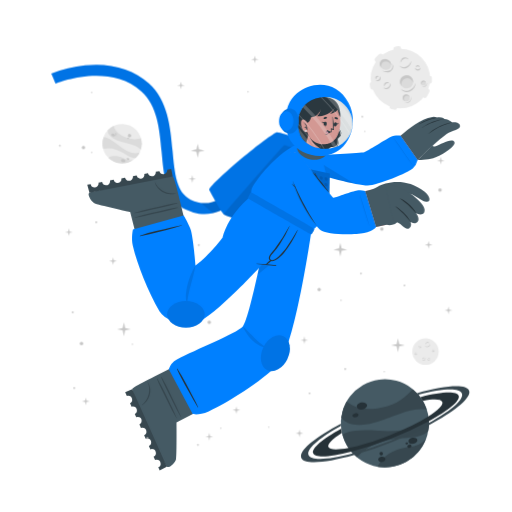
t = 0.00 s
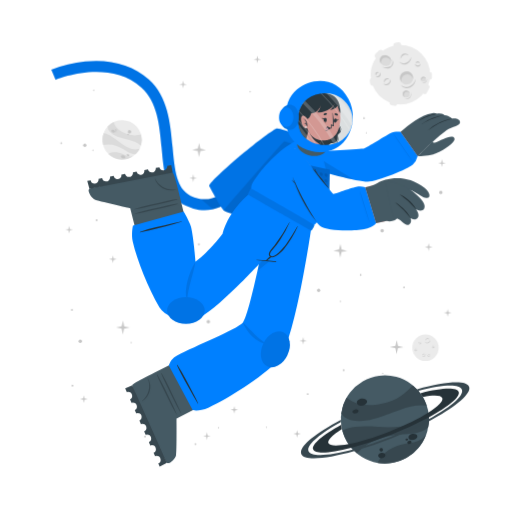
t = 0.56 s
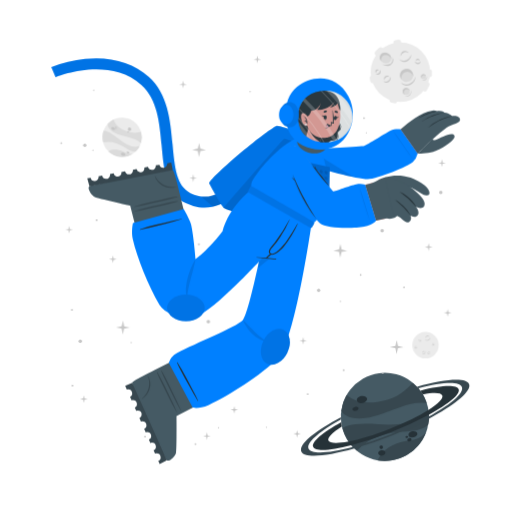
t = 0.94 s
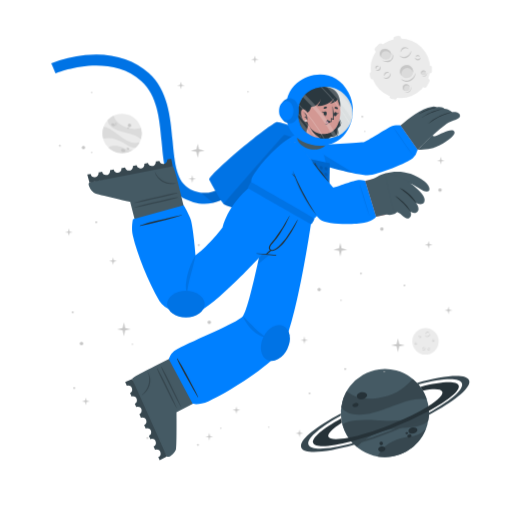
t = 1.50 s
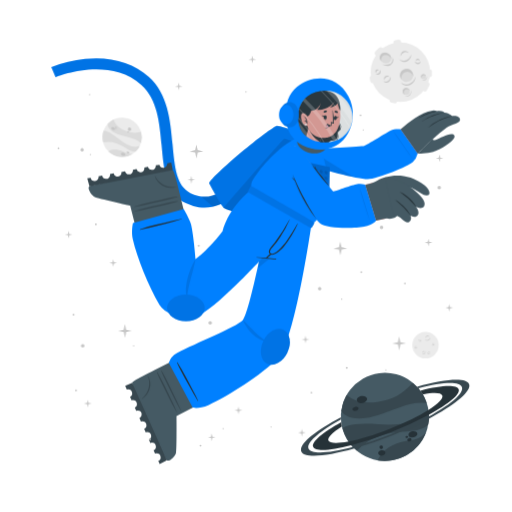
t = 2.06 s
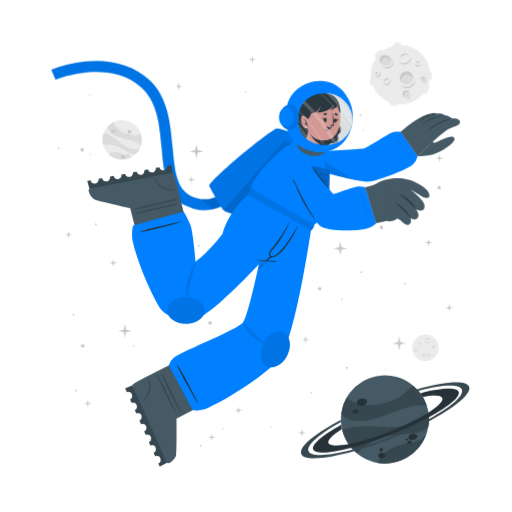
t = 2.44 s

The animated SVG that drew these frames (rendered in a browser with its animation timeline set to each time). Animation: 2 CSS @keyframes rules; one cycle of 3.00 s, repeats indefinitely.

<svg class="animated" id="freepik_stories-astronaut" xmlns="http://www.w3.org/2000/svg" viewBox="0 0 500 500" version="1.1" xmlns:xlink="http://www.w3.org/1999/xlink" xmlns:svgjs="http://svgjs.com/svgjs"><style>svg#freepik_stories-astronaut:not(.animated) .animable {opacity: 0;}svg#freepik_stories-astronaut.animated #freepik--background-complete--inject-15 {animation: 3s Infinite  linear floating;animation-delay: 0s;}svg#freepik_stories-astronaut.animated #freepik--Moon--inject-15 {animation: 3s Infinite  linear floating;animation-delay: 0s;}svg#freepik_stories-astronaut.animated #freepik--Planet--inject-15 {animation: 3s Infinite  linear floating;animation-delay: 0s;}svg#freepik_stories-astronaut.animated #freepik--Character--inject-15 {animation: 3s Infinite  linear floating;animation-delay: 0s;}svg#freepik_stories-astronaut.animated #freepik--Stars--inject-15 {animation: 3s Infinite  linear wind;animation-delay: 0s;}            @keyframes floating {                0% {                    opacity: 1;                    transform: translateY(0px);                }                50% {                    transform: translateY(-10px);                }                100% {                    opacity: 1;                    transform: translateY(0px);                }            }                    @keyframes wind {                0% {                    transform: rotate( 0deg );                }                25% {                    transform: rotate( 1deg );                }                75% {                    transform: rotate( -1deg );                }            }        </style><g id="freepik--background-complete--inject-15" class="animable" style="transform-origin: 261.359px 235.839px;"><g id="elxnxwd6dt8s"><circle cx="119.24" cy="140.32" r="19.23" style="fill: rgb(235, 235, 235); transform-origin: 119.24px 140.32px; transform: rotate(-21.46deg);" class="animable"></circle></g><path d="M137.64,145.92a22.4,22.4,0,0,0-6-3.75c-3.81-1.68-14.18-3.51-19-5.94-6.75-3.4-7.59-7.07-7.55-9a19.38,19.38,0,0,1,5.93-4.35c.48,2,2.29,8,13.5,12,5.79,2,11.33.68,13.21.22A19.13,19.13,0,0,1,137.64,145.92Z" style="fill: rgb(219, 219, 219); transform-origin: 121.778px 134.4px;" id="ellw4hxf5b34h" class="animable"></path><path d="M129.79,156.41A19.27,19.27,0,0,1,105.68,154a15.8,15.8,0,0,1,3.45-1.36c5.17-1.26,10.86,1.21,12.94,2.38A11.36,11.36,0,0,0,129.79,156.41Z" style="fill: rgb(219, 219, 219); transform-origin: 117.735px 155.928px;" id="el9c6onkojqmw" class="animable"></path><path d="M136.5,148.8l-.24.47-.22.42c-.18.32-.36.62-.55.92s-.35.54-.53.8l-.21.29-.24.32-.24.32-.31.36-.3.36-.27.3c-.2.22-.41.43-.62.64h0c-1.2.37-2.8.21-5.15-.72-3.49-1.37-7.26-4.67-14-7.09a24,24,0,0,0-12.93-.83h0a19.17,19.17,0,0,1,.5-11.63c1.23,0,5.18.52,13.61,7.48a49.9,49.9,0,0,0,8.49,5.81c7.2,3.77,11.36,2.65,13.1,1.78h.13Z" style="fill: rgb(219, 219, 219); transform-origin: 118.269px 143.957px;" id="els0eg16owj8p" class="animable"></path><path d="M118.22,156c.34-.78,1.54-1,2.68-.52s1.79,1.54,1.44,2.32-1.54,1-2.68.52S117.88,156.83,118.22,156Z" style="fill: rgb(199, 199, 199); transform-origin: 120.282px 156.9px;" id="elwmifpb9k7q" class="animable"></path><path d="M123.66,154.67c.2-.44.91-.55,1.59-.26s1.08.9.89,1.34-.9.56-1.59.26S123.47,155.11,123.66,154.67Z" style="fill: rgb(199, 199, 199); transform-origin: 124.9px 155.212px;" id="el7nsrk9pwmr9" class="animable"></path><path d="M108.75,131.05c.29-.67,1.33-.86,2.33-.42s1.57,1.33,1.28,2-1.34.86-2.34.42S108.45,131.72,108.75,131.05Z" style="fill: rgb(199, 199, 199); transform-origin: 110.553px 131.84px;" id="elt9yi0fjvlgq" class="animable"></path><path d="M112.29,130.39a.84.84,0,0,1,1.13-.28.85.85,0,0,1,.57,1,1,1,0,0,1-1.7-.74Z" style="fill: rgb(199, 199, 199); transform-origin: 113.151px 130.697px;" id="elntyudlqzq9o" class="animable"></path><path d="M112.86,132.17a.53.53,0,0,1,.71-.15c.3.13.47.41.37.62s-.41.28-.71.15S112.77,132.39,112.86,132.17Z" style="fill: rgb(199, 199, 199); transform-origin: 113.402px 132.399px;" id="elxmfw95h28ze" class="animable"></path><path d="M124.86,132.22a1.64,1.64,0,1,1,1,1.71A1.42,1.42,0,0,1,124.86,132.22Z" style="fill: rgb(199, 199, 199); transform-origin: 126.473px 132.415px;" id="elnhsgoxa5dwe" class="animable"></path><path d="M124.4,134.84a.76.76,0,1,1,.42.92A.73.73,0,0,1,124.4,134.84Z" style="fill: rgb(199, 199, 199); transform-origin: 125.123px 135.064px;" id="elr3oehdpdwvh" class="animable"></path><circle cx="415.48" cy="343.36" r="12.93" style="fill: rgb(235, 235, 235); transform-origin: 415.48px 343.36px;" id="elxcc42o93ndd" class="animable"></circle><path d="M420.19,335.69a2.92,2.92,0,0,1-.48,1.75,3.45,3.45,0,0,1-1.41,1.24,2.56,2.56,0,0,1-1.9.17,2.7,2.7,0,0,1-1.44-1.12,3.71,3.71,0,0,0,1.55.69,2.33,2.33,0,0,0,.79,0,2.68,2.68,0,0,0,.76-.24l.36-.2c.11-.08.23-.15.33-.23a3.24,3.24,0,0,0,.6-.57A4.54,4.54,0,0,0,420.19,335.69Z" style="fill: rgb(199, 199, 199); transform-origin: 417.577px 337.324px;" id="elidtlc9q5zh" class="animable"></path><path d="M415.54,336.43a1.84,1.84,0,0,1,.27-1.24,2.23,2.23,0,0,1,1-.88,1.76,1.76,0,0,1,1.35-.1,1.7,1.7,0,0,1,1,.83,2.8,2.8,0,0,0-1.08-.4,1.69,1.69,0,0,0-1,.18A3.06,3.06,0,0,0,415.54,336.43Z" style="fill: rgb(199, 199, 199); transform-origin: 417.341px 335.275px;" id="el85nxxbenki" class="animable"></path><path d="M415.48,349.44a1.79,1.79,0,0,1,0,1.23,2.13,2.13,0,0,1-.75,1.05,1.71,1.71,0,0,1-2.35-.25,3.35,3.35,0,0,0,1.1.15,1.62,1.62,0,0,0,.91-.35,2.67,2.67,0,0,0,.69-.77A3.41,3.41,0,0,0,415.48,349.44Z" style="fill: rgb(199, 199, 199); transform-origin: 413.984px 350.758px;" id="elna48q1m3yi" class="animable"></path><path d="M412.8,350.91a1.14,1.14,0,0,1-.09-.87,1.49,1.49,0,0,1,.52-.76,1.2,1.2,0,0,1,.93-.23,1.1,1.1,0,0,1,.73.48,2.46,2.46,0,0,0-.75,0,1.18,1.18,0,0,0-.56.24A2.18,2.18,0,0,0,412.8,350.91Z" style="fill: rgb(199, 199, 199); transform-origin: 413.776px 349.972px;" id="elc1wmesmhy3u" class="animable"></path><path d="M410.82,337.8a1.15,1.15,0,0,1,.37.83,1.3,1.3,0,0,1-.37.92,1.15,1.15,0,0,1-.95.32,1.35,1.35,0,0,1-.81-.39,3.94,3.94,0,0,0,.8-.05,1.06,1.06,0,0,0,.56-.28,1.37,1.37,0,0,0,.33-.56A2.45,2.45,0,0,0,410.82,337.8Z" style="fill: rgb(199, 199, 199); transform-origin: 410.125px 338.84px;" id="elxjcx1yflcip" class="animable"></path><path d="M409.22,339.06a.74.74,0,0,1-.33-.57.91.91,0,0,1,.26-.68.82.82,0,0,1,.71-.23.81.81,0,0,1,.55.34,4.08,4.08,0,0,0-.54.1.76.76,0,0,0-.32.19,1.13,1.13,0,0,0-.22.32A2.13,2.13,0,0,0,409.22,339.06Z" style="fill: rgb(199, 199, 199); transform-origin: 409.65px 338.315px;" id="elfsi9rgbwvg5" class="animable"></path><path d="M419.81,351.44a1.14,1.14,0,0,1-.72.56,1.26,1.26,0,0,1-1-.14,1.14,1.14,0,0,1-.54-.83,1.36,1.36,0,0,1,.18-.89,3.66,3.66,0,0,0,.25.77,1,1,0,0,0,.4.47,1.32,1.32,0,0,0,.63.18A2.6,2.6,0,0,0,419.81,351.44Z" style="fill: rgb(199, 199, 199); transform-origin: 418.673px 351.093px;" id="elmrd9qsmz5o" class="animable"></path><path d="M418.2,350.19a.75.75,0,0,1,.47-.45.87.87,0,0,1,.72.08.82.82,0,0,1,.4.63.9.9,0,0,1-.19.62,4.78,4.78,0,0,0-.24-.5.63.63,0,0,0-.25-.26.91.91,0,0,0-.37-.13A1.65,1.65,0,0,0,418.2,350.19Z" style="fill: rgb(199, 199, 199); transform-origin: 418.996px 350.383px;" id="elj3jauwq8fag" class="animable"></path><path d="M424.24,342.34a1.16,1.16,0,0,1-.28.86,1.27,1.27,0,0,1-.88.44,1.13,1.13,0,0,1-.92-.39,1.29,1.29,0,0,1-.35-.83,3.82,3.82,0,0,0,.63.5,1.09,1.09,0,0,0,.6.16,1.31,1.31,0,0,0,.62-.21A2.35,2.35,0,0,0,424.24,342.34Z" style="fill: rgb(199, 199, 199); transform-origin: 423.027px 342.991px;" id="elfvbj6l64lxq" class="animable"></path><path d="M422.2,342.21a.75.75,0,0,1,.14-.64.93.93,0,0,1,.65-.34.8.8,0,0,1,.68.3.88.88,0,0,1,.19.62,3.83,3.83,0,0,0-.48-.28.74.74,0,0,0-.36-.08,1.13,1.13,0,0,0-.38.1A2.38,2.38,0,0,0,422.2,342.21Z" style="fill: rgb(199, 199, 199); transform-origin: 423.021px 341.719px;" id="el7w4h9vrpp9u" class="animable"></path><path d="M407.1,345.26a1.13,1.13,0,0,1-.27.87,1.27,1.27,0,0,1-.88.44,1.16,1.16,0,0,1-.93-.39,1.4,1.4,0,0,1-.35-.83,4.33,4.33,0,0,0,.64.5,1.07,1.07,0,0,0,.6.16,1.35,1.35,0,0,0,.62-.21A2,2,0,0,0,407.1,345.26Z" style="fill: rgb(199, 199, 199); transform-origin: 405.889px 345.916px;" id="elm79nogtjfil" class="animable"></path><path d="M405.07,345.14a.75.75,0,0,1,.14-.64.89.89,0,0,1,.64-.34.79.79,0,0,1,.68.3.85.85,0,0,1,.2.62,3.83,3.83,0,0,0-.48-.28.66.66,0,0,0-.36-.08,1.13,1.13,0,0,0-.38.1A2.38,2.38,0,0,0,405.07,345.14Z" style="fill: rgb(199, 199, 199); transform-origin: 405.891px 344.649px;" id="el89dz840tjrv" class="animable"></path></g><g id="freepik--Moon--inject-15" class="animable" style="transform-origin: 391.45px 76.1246px;"><path d="M370.11,60.15l3.44-3.43a2.52,2.52,0,0,0,0-3.56h0a2.5,2.5,0,0,0-3.56,0l-3.44,3.43a2.52,2.52,0,0,0,0,3.56h0A2.52,2.52,0,0,0,370.11,60.15Z" style="fill: rgb(235, 235, 235); transform-origin: 370.05px 56.6508px;" id="elrsj4zdqelhq" class="animable"></path><path d="M417,94.19l2.18-4.34a2.5,2.5,0,0,0-1.12-3.38h0a2.51,2.51,0,0,0-3.38,1.12l-2.18,4.34a2.53,2.53,0,0,0,1.12,3.38h0A2.52,2.52,0,0,0,417,94.19Z" style="fill: rgb(235, 235, 235); transform-origin: 415.845px 90.8883px;" id="elsys1we52ue" class="animable"></path><path d="M387,50.45l2.58-.36a2.52,2.52,0,0,0,2.14-2.85h0a2.52,2.52,0,0,0-2.85-2.14l-2.58.37a2.52,2.52,0,0,0-2.14,2.85h0A2.51,2.51,0,0,0,387,50.45Z" style="fill: rgb(235, 235, 235); transform-origin: 387.935px 47.7758px;" id="elsz9dbg8jvhj" class="animable"></path><path d="M366.46,84.53l-.37-2.59a2.52,2.52,0,0,0-2.85-2.13h0a2.52,2.52,0,0,0-2.14,2.85l.37,2.58a2.53,2.53,0,0,0,2.85,2.14h0A2.52,2.52,0,0,0,366.46,84.53Z" style="fill: rgb(235, 235, 235); transform-origin: 363.78px 83.5943px;" id="elzfk1pm5zul" class="animable"></path><g id="elqc8arlyvp2g"><rect x="415.49" y="75.26" width="7.64" height="5.03" rx="2.16" style="fill: rgb(235, 235, 235); transform-origin: 419.31px 77.775px; transform: rotate(90deg);" class="animable"></rect></g><path d="M382.28,106.41l2.52.68a2.52,2.52,0,0,0,3.08-1.78h0a2.52,2.52,0,0,0-1.78-3.09l-2.52-.67a2.51,2.51,0,0,0-3.08,1.78h0A2.51,2.51,0,0,0,382.28,106.41Z" style="fill: rgb(235, 235, 235); transform-origin: 384.19px 104.319px;" id="elp0tbxnse8es" class="animable"></path><circle cx="391" cy="76.69" r="29.05" style="fill: rgb(235, 235, 235); transform-origin: 391px 76.69px;" id="eld818384wdkj" class="animable"></circle><path d="M401.57,59.46a6.51,6.51,0,0,1-1.08,3.94,7.8,7.8,0,0,1-3.15,2.79,5.76,5.76,0,0,1-4.27.36,6,6,0,0,1-3.25-2.49,8.71,8.71,0,0,0,3.49,1.53,5.07,5.07,0,0,0,1.78,0,5.38,5.38,0,0,0,1.69-.54,9.1,9.1,0,0,0,.81-.44c.26-.17.52-.33.76-.52a8.54,8.54,0,0,0,1.35-1.27A9.92,9.92,0,0,0,401.57,59.46Z" style="fill: rgb(199, 199, 199); transform-origin: 395.699px 63.1311px;" id="elrglie2mw4h" class="animable"></path><path d="M391.13,61.13a4.13,4.13,0,0,1,.6-2.78,5.18,5.18,0,0,1,2.19-2,3.9,3.9,0,0,1,3-.22A3.84,3.84,0,0,1,399.12,58a6.52,6.52,0,0,0-2.41-.89,3.94,3.94,0,0,0-2.24.4A6.81,6.81,0,0,0,391.13,61.13Z" style="fill: rgb(199, 199, 199); transform-origin: 395.105px 58.5293px;" id="elh7kc0kvhl0t" class="animable"></path><path d="M381.29,81.08a3.94,3.94,0,0,1,.07,2.77,4.82,4.82,0,0,1-1.68,2.35,3.78,3.78,0,0,1-2.86.77,3.84,3.84,0,0,1-2.43-1.34,7,7,0,0,0,2.48.35,3.69,3.69,0,0,0,2-.79,6,6,0,0,0,1.55-1.73A7.44,7.44,0,0,0,381.29,81.08Z" style="fill: rgb(199, 199, 199); transform-origin: 377.984px 84.0434px;" id="el0fwgsf6k1sy6" class="animable"></path><path d="M375.27,84.38a2.57,2.57,0,0,1-.19-1.95,3.19,3.19,0,0,1,1.16-1.7,2.65,2.65,0,0,1,2.08-.52A2.44,2.44,0,0,1,380,81.28a5.58,5.58,0,0,0-1.7-.08,2.69,2.69,0,0,0-1.26.54A4.94,4.94,0,0,0,375.27,84.38Z" style="fill: rgb(199, 199, 199); transform-origin: 377.485px 82.2756px;" id="elaun4gcbaeqr" class="animable"></path><path d="M370.87,74.62a2.57,2.57,0,0,1,.83,1.86,2.85,2.85,0,0,1-.82,2,2.52,2.52,0,0,1-2.13.73,3.06,3.06,0,0,1-1.83-.87,10,10,0,0,0,1.81-.12,2.33,2.33,0,0,0,1.25-.63,2.88,2.88,0,0,0,.73-1.26A5.13,5.13,0,0,0,370.87,74.62Z" style="fill: rgb(199, 199, 199); transform-origin: 369.31px 76.9261px;" id="elj2lez0n6yhe" class="animable"></path><path d="M367.27,77.44a1.68,1.68,0,0,1-.72-1.29,2,2,0,0,1,.58-1.52,1.77,1.77,0,0,1,1.58-.51,1.88,1.88,0,0,1,1.25.75,10.76,10.76,0,0,0-1.23.24,1.6,1.6,0,0,0-.7.41,2.28,2.28,0,0,0-.49.73A4.57,4.57,0,0,0,367.27,77.44Z" style="fill: rgb(199, 199, 199); transform-origin: 368.253px 75.7663px;" id="elry11y8he4tj" class="animable"></path><path d="M410.67,66a2.6,2.6,0,0,1-.62,1.94,2.84,2.84,0,0,1-2,1,2.57,2.57,0,0,1-2.07-.87,3,3,0,0,1-.78-1.87,9,9,0,0,0,1.43,1.11,2.23,2.23,0,0,0,1.34.36,3,3,0,0,0,1.39-.45A5.56,5.56,0,0,0,410.67,66Z" style="fill: rgb(199, 199, 199); transform-origin: 407.941px 67.4719px;" id="eltpmk7upi1qd" class="animable"></path><path d="M406.11,65.73a1.66,1.66,0,0,1,.31-1.44,2,2,0,0,1,1.44-.76,1.82,1.82,0,0,1,1.53.68,1.88,1.88,0,0,1,.43,1.39,9.72,9.72,0,0,0-1.08-.63,1.49,1.49,0,0,0-.8-.17,2.38,2.38,0,0,0-.85.22A4.64,4.64,0,0,0,406.11,65.73Z" style="fill: rgb(199, 199, 199); transform-origin: 407.944px 64.6284px;" id="elubt72zkx2ej" class="animable"></path><g id="elnjgb9v7jmy"><ellipse cx="397.01" cy="79.87" rx="6.44" ry="6.4" style="fill: rgb(219, 219, 219); transform-origin: 397.01px 79.87px; transform: rotate(-65.97deg);" class="animable"></ellipse></g><path d="M400,76.84a5.81,5.81,0,0,1,3.31,4.1,6.41,6.41,0,1,0-11.2,3.11,5.78,5.78,0,0,1,.2-4.24A5.84,5.84,0,0,1,400,76.84Z" style="fill: rgb(199, 199, 199); transform-origin: 396.987px 78.7649px;" id="eloyyoshz7tph" class="animable"></path><path d="M405.88,81a8.26,8.26,0,0,1-1.41,4.8,9.87,9.87,0,0,1-3.87,3.38,7.16,7.16,0,0,1-5.18.47,7.62,7.62,0,0,1-4-3,10.25,10.25,0,0,0,4.28,2,10.54,10.54,0,0,0,1.13.11,5.87,5.87,0,0,0,1.11-.09A7.1,7.1,0,0,0,400,88c.34-.17.69-.36,1-.55s.65-.42.94-.67a10.52,10.52,0,0,0,1.67-1.6A11.59,11.59,0,0,0,405.88,81Z" style="fill: rgb(199, 199, 199); transform-origin: 398.651px 85.4656px;" id="elzu0eml8esla" class="animable"></path><path d="M412.91,83.39a2.4,2.4,0,1,0-1.78-2.87A2.39,2.39,0,0,0,412.91,83.39Z" style="fill: rgb(219, 219, 219); transform-origin: 413.468px 81.0561px;" id="el05jsruteu7eu" class="animable"></path><path d="M414.34,79.73A2.18,2.18,0,0,1,415.85,81,2.43,2.43,0,0,0,414,78.71a2.4,2.4,0,0,0-2.87,1.81,2.37,2.37,0,0,0,.84,2.41,2.12,2.12,0,0,1-.23-1.57A2.17,2.17,0,0,1,414.34,79.73Z" style="fill: rgb(199, 199, 199); transform-origin: 413.458px 80.7904px;" id="el9iu1a04tie6" class="animable"></path><path d="M416.78,80.82a2.9,2.9,0,0,1-.12,1.88,3.54,3.54,0,0,1-1.18,1.55,2.64,2.64,0,0,1-1.91.54,2.74,2.74,0,0,1-1.69-.86,4.09,4.09,0,0,0,1.71.37,2.65,2.65,0,0,0,1.51-.55A4.36,4.36,0,0,0,416.78,80.82Z" style="fill: rgb(199, 199, 199); transform-origin: 414.381px 82.813px;" id="eldajt4rpnu7" class="animable"></path><path d="M396.44,98.94a3.41,3.41,0,1,0-3.21-3.59A3.41,3.41,0,0,0,396.44,98.94Z" style="fill: rgb(219, 219, 219); transform-origin: 396.635px 95.5356px;" id="elt7das493p" class="animable"></path><path d="M397.54,93.46a3.07,3.07,0,0,1,2.41,1.4A3.4,3.4,0,1,0,395,98.53a3.1,3.1,0,0,1,2.54-5.07Z" style="fill: rgb(199, 199, 199); transform-origin: 396.584px 95.335px;" id="elpogj50iruji" class="animable"></path><path d="M401.22,94.38a4.48,4.48,0,0,1,.19,2.64,5.13,5.13,0,0,1-1.27,2.4,3.72,3.72,0,0,1-2.46,1.21,4.06,4.06,0,0,1-2.56-.69,5.23,5.23,0,0,0,2.5.2A3.76,3.76,0,0,0,399.68,99a5.84,5.84,0,0,0,1.26-2.1A6.18,6.18,0,0,0,401.22,94.38Z" style="fill: rgb(199, 199, 199); transform-origin: 398.323px 97.5099px;" id="elnhra1i06s4" class="animable"></path><path d="M381.24,66c-1.53,2.35-4.93,2.85-7.58,1.11s-3.57-5.05-2-7.4,4.93-2.84,7.59-1.11S382.78,63.69,381.24,66Z" style="fill: rgb(219, 219, 219); transform-origin: 376.446px 62.8572px;" id="eloj2pkdpfro" class="animable"></path><path d="M372.8,62a4.43,4.43,0,0,0-.25,4.28,5.25,5.25,0,0,1-.92-6.49c1.53-2.35,4.93-2.85,7.59-1.11A5.83,5.83,0,0,1,382,63.9a5.53,5.53,0,0,0-2.29-3C377.28,59.37,374.19,59.82,372.8,62Z" style="fill: rgb(199, 199, 199); transform-origin: 376.453px 61.9611px;" id="elmrakpsvmxmt" class="animable"></path><path d="M383.12,62.16a5.49,5.49,0,0,1,.75,4.14,5.12,5.12,0,0,1-.95,2,6.39,6.39,0,0,1-1.66,1.53,6.23,6.23,0,0,1-2.15.73,7.29,7.29,0,0,1-2.19-.06,9.09,9.09,0,0,1-3.84-1.67,17.88,17.88,0,0,0,3.95.68,6.51,6.51,0,0,0,3.58-.77A5.47,5.47,0,0,0,382,67.59a5,5,0,0,0,.94-1.57A7.25,7.25,0,0,0,383.12,62.16Z" style="fill: rgb(199, 199, 199); transform-origin: 378.538px 66.3877px;" id="elbllaa0mwrj5" class="animable"></path></g><g id="freepik--Planet--inject-15" class="animable" style="transform-origin: 376.139px 413.34px;"><g id="elw956w8fpwid"><circle cx="375.87" cy="413.34" r="43.02" style="fill: rgb(69, 90, 100); transform-origin: 375.87px 413.34px; transform: rotate(-74.9951deg);" class="animable"></circle></g><path d="M416.74,399.89a50.6,50.6,0,0,0-15.8.88c-9.14,1.83-30.47,11.81-42.37,13.55-16.73,2.46-23-3.17-25.36-6.69a43,43,0,0,1,5.28-15.58c3.38,2.95,14.49,11.72,40.09,4.53,13.2-3.72,21.59-13.34,24.44-16.6A42.76,42.76,0,0,1,416.74,399.89Z" style="fill: rgb(55, 71, 79); transform-origin: 374.975px 397.452px;" id="elhbdirjofb8" class="animable"></path><path d="M415.87,429.18a43.05,43.05,0,0,1-47.24,26.58,34.45,34.45,0,0,1,4.55-6.94c7.84-9,21.44-11.76,26.75-12.3A25.27,25.27,0,0,0,415.87,429.18Z" style="fill: rgb(55, 71, 79); transform-origin: 392.25px 442.775px;" id="elqcuweh65jis" class="animable"></path><path d="M418.36,406.64c.07.39.12.77.17,1.16s.09.71.13,1.06c.08.8.15,1.6.18,2.39s.06,1.44.06,2.14c0,.27,0,.53,0,.8s0,.6,0,.89,0,.6,0,.9-.05.7-.08,1.06-.06.7-.1,1-.08.6-.11.9c-.09.66-.19,1.3-.31,1.95h0c-1.72,2.21-4.86,4-10.34,5.31-8.16,2-19.29.8-34.76,5.06a53.84,53.84,0,0,0-24.73,15.11h0a42.85,42.85,0,0,1-14.05-21.9c2.19-1.67,10.15-5.73,34.51-3.84a112.29,112.29,0,0,0,23-.3c18-2.36,24.21-9.77,26.27-13.61h0A1.82,1.82,0,0,1,418.36,406.64Z" style="fill: rgb(55, 71, 79); transform-origin: 376.66px 426.505px;" id="el3ydzazoo70a" class="animable"></path><path d="M358.4,395.52c.37,1.88-1.55,3.83-4.28,4.35s-5.23-.56-5.6-2.44,1.56-3.82,4.28-4.35S358,393.65,358.4,395.52Z" style="fill: rgb(38, 50, 56); transform-origin: 353.46px 396.474px;" id="els7ieot3qfus" class="animable"></path><path d="M350.11,404.94c.2,1.06-1,2.17-2.6,2.49s-3.13-.28-3.33-1.34.95-2.17,2.59-2.49S349.9,403.89,350.11,404.94Z" style="fill: rgb(38, 50, 56); transform-origin: 347.145px 405.515px;" id="eleg4o86y7z8e" class="animable"></path><path d="M407.54,429.57c.31,1.6-1.38,3.27-3.76,3.74s-4.58-.47-4.89-2.07,1.37-3.28,3.76-3.74S407.23,428,407.54,429.57Z" style="fill: rgb(38, 50, 56); transform-origin: 403.215px 430.408px;" id="elfgmrec0u6tn" class="animable"></path><path d="M401.85,435.28c.17.85-.61,1.72-1.74,1.94a1.87,1.87,0,0,1-2.33-1.15c-.17-.85.61-1.72,1.74-1.94A1.87,1.87,0,0,1,401.85,435.28Z" style="fill: rgb(38, 50, 56); transform-origin: 399.815px 435.675px;" id="elf9jqkkivxgs" class="animable"></path><path d="M398.54,432.72c.1.51-.4,1-1.12,1.18s-1.38-.17-1.48-.68.4-1,1.12-1.18S398.44,432.21,398.54,432.72Z" style="fill: rgb(38, 50, 56); transform-origin: 397.24px 432.97px;" id="el5zgersu8ayb" class="animable"></path><path d="M376.35,447.84c.28,1.44-1,2.9-3,3.27s-3.68-.5-4-1.93,1-2.89,2.95-3.26S376.08,446.41,376.35,447.84Z" style="fill: rgb(38, 50, 56); transform-origin: 372.845px 448.515px;" id="elk8lx6p8dbea" class="animable"></path><path d="M373.89,442.43a1.71,1.71,0,1,1-1.95-1.16A1.6,1.6,0,0,1,373.89,442.43Z" style="fill: rgb(38, 50, 56); transform-origin: 372.261px 442.94px;" id="eliyvzfb1l4cp" class="animable"></path><path d="M418.84,411.25a346.49,346.49,0,0,1-36.64,16.83,342.87,342.87,0,0,1-39.21,13c-20.61,5.36-35.3,6.29-37.19,1.5s9.19-14.09,27.36-24.08c.12,1,.28,2,.47,3l.24,1.14c-9.22,5.86-14.34,10.93-13.19,13.85s8.58,3.14,19.59,1c10.78-2.08,25-6.36,40.23-12.37s28.57-12.64,37.86-18.51c9.46-5.95,14.73-11.13,13.56-14.09s-8.33-3.11-19-1.11a39.26,39.26,0,0,0-2.42-3.66c20.51-5.31,35.53-6.12,37.42-1.34S438.08,400.88,418.84,411.25Z" style="fill: rgb(38, 50, 56); transform-origin: 376.855px 414.472px;" id="elt9d8i953g8q" class="animable"></path><path d="M418.86,415.07a383.2,383.2,0,0,1-35.81,16.44h0A380.06,380.06,0,0,1,346,444.31c-28.14,8-49.06,9.59-51.78,2.82s13.19-19.8,38.63-33.31c0,.66,0,1.33.08,2-21.11,11.64-34,22.68-31.68,28.49s19.63,4.87,43.31-1.47A359.42,359.42,0,0,0,418.89,413c21.4-11.74,34.49-22.91,32.14-28.76s-19.17-4.89-42.38,1.23c-.43-.51-.88-1-1.34-1.5,27.63-7.77,48.08-9.23,50.76-2.54S444.64,401.45,418.86,415.07Z" style="fill: rgb(55, 71, 79); transform-origin: 376.139px 414.278px;" id="elu3siwsd4ucp" class="animable"></path></g><g id="freepik--Character--inject-15" class="animable" style="transform-origin: 249.682px 261.365px;"><path d="M194.2,208.66a44.5,44.5,0,0,1-12.75-4c-19.36-9.4-21.44-32.18-23.64-56.3-2-22.22-4.13-45.19-19.67-59.06-32.35-28.84-83.35-7.81-83.86-7.59l-4.19-9.88a124.34,124.34,0,0,1,33.06-8c25-2.52,46.52,3.5,62.12,17.42,18.71,16.68,21.11,42.93,23.22,66.09,2,21.93,3.73,40.87,17.64,47.62,29.16,14.15,48.44-21.19,49.24-22.7l9.48,5a77.22,77.22,0,0,1-16.57,20.32C217.57,206.71,206,210.43,194.2,208.66Z" style="fill: rgb(0, 128, 255); transform-origin: 147.47px 136.179px;" id="elht42tsrspxk" class="animable"></path><g id="ell41qu009w4"><path d="M194.2,208.66a44.5,44.5,0,0,1-12.75-4c-19.36-9.4-21.44-32.18-23.64-56.3-2-22.22-4.13-45.19-19.67-59.06-32.35-28.84-83.35-7.81-83.86-7.59l-4.19-9.88a124.34,124.34,0,0,1,33.06-8c25-2.52,46.52,3.5,62.12,17.42,18.71,16.68,21.11,42.93,23.22,66.09,2,21.93,3.73,40.87,17.64,47.62,29.16,14.15,48.44-21.19,49.24-22.7l9.48,5a77.22,77.22,0,0,1-16.57,20.32C217.57,206.71,206,210.43,194.2,208.66Z" style="opacity: 0.1; transform-origin: 147.47px 136.179px;" class="animable"></path></g><g id="el0ia7ic1v4o2q"><path d="M244.85,177.29a77.09,77.09,0,0,1-16.57,20.31c-6.44,5.48-13.2,9-20.13,10.56L196.08,198c23.52,3.15,38.58-24.45,39.3-25.77Z" style="opacity: 0.1; transform-origin: 220.465px 190.195px;" class="animable"></path></g><path d="M278.67,229.5c-.95.56-57.57-18.31-60-20.06a1.59,1.59,0,0,1-.31-.29c-2.77-2.73-13.24-22-14-23.51-1.84-3.85,55.21-51.93,65.82-56.39,2.66-1.12,37.51,11.34,42.73,16.4,2.24,2.17,6.45,10.95,6.22,12.15h0C318.76,159.52,279.63,228.94,278.67,229.5Z" style="fill: rgb(0, 128, 255); transform-origin: 261.728px 179.346px;" id="el8ddw2w68cog" class="animable"></path><g id="el3n0yr2s34x4"><path d="M278.67,229.5c-.95.56-57.57-18.31-60-20.06a1.59,1.59,0,0,1-.31-.29c-2.77-2.73-13.24-22-14-23.51-1.84-3.85,55.21-51.93,65.82-56.39,2.66-1.12,37.51,11.34,42.73,16.4,2.24,2.17,6.45,10.95,6.22,12.15h0C318.76,159.52,279.63,228.94,278.67,229.5Z" style="opacity: 0.1; transform-origin: 261.728px 179.346px;" class="animable"></path></g><g id="elwlxdpte7x0e"><path d="M278.67,229.5c-.95.56-57.57-18.31-60-20.06a1.59,1.59,0,0,1-.31-.29c10.24-11.85,58.36-67.42,59.22-67.56s33.84,12.65,41.56,16.22C318.76,159.52,279.63,228.94,278.67,229.5Z" style="opacity: 0.1; transform-origin: 268.75px 185.551px;" class="animable"></path></g><path d="M196.48,344.63l-45.12,22.73c-8.64,4.29-16.14,8.22-19.83,10.61a.09.09,0,0,0-.06,0c-1.4.9-2.24,1.57-2.36,2l0,.08c-.46,3.44,31.87,73.53,33.82,75.59s8-3.33,8.91-7.05.53-36.1.53-36.1l44.85-23.13Z" style="fill: rgb(69, 90, 100); transform-origin: 173.163px 400.363px;" id="elmkkn19ss1zn" class="animable"></path><path d="M122.25,383l1.61,3.65a3.8,3.8,0,0,1,1.31-.23,3.9,3.9,0,0,1,1.83,7.34l1.45,3.32a3.82,3.82,0,0,1,1.36-.25,3.89,3.89,0,0,1,1.78,7.35l1.46,3.33a3.55,3.55,0,0,1,1.39-.27,3.89,3.89,0,0,1,3.89,3.89,3.85,3.85,0,0,1-2.15,3.48l1.46,3.31a4.06,4.06,0,0,1,1.45-.27,3.89,3.89,0,0,1,1.69,7.4l1.46,3.31a3.84,3.84,0,0,1,1.48-.3,3.89,3.89,0,0,1,1.65,7.42l1.46,3.31a3.58,3.58,0,0,1,1.52-.32,3.9,3.9,0,0,1,1.62,7.44l1.46,3.32a3.64,3.64,0,0,1,1.57-.35,3.9,3.9,0,0,1,1.57,7.46l1.37,3.12,7-3.79L129.11,380Z" style="fill: rgb(55, 71, 79); transform-origin: 142.595px 419.73px;" id="el7xodojkv08k" class="animable"></path><path d="M144.47,373.18a16.37,16.37,0,0,1,1.62,13.09c-1.18,3.56-3.52,7.36-7.28,9.3-.11.06-.22-.14-.12-.21,6.4-4.92,9-14.69,5.56-22.06A.13.13,0,0,1,144.47,373.18Z" style="fill: rgb(55, 71, 79); transform-origin: 142.716px 384.361px;" id="ele0uzd5mz287" class="animable"></path><path d="M153.72,369.74c2.88,4.77,5.37,9.78,7.8,14.79s4.78,9.94,7.13,14.93c1.34,2.86,2.68,5.73,3.86,8.66a.16.16,0,0,1-.29.14c-2.81-4.81-5.27-9.84-7.79-14.8s-5-9.85-7.34-14.83c-1.37-2.86-2.65-5.74-3.8-8.69A.24.24,0,0,1,153.72,369.74Z" style="fill: rgb(55, 71, 79); transform-origin: 162.903px 388.992px;" id="el9ksalwbpijk" class="animable"></path><path d="M157.88,368.33c2.89,4.77,5.37,9.78,7.8,14.8s4.78,9.94,7.13,14.93c1.34,2.86,2.68,5.73,3.86,8.65a.16.16,0,0,1-.29.14c-2.81-4.81-5.27-9.84-7.79-14.8s-5-9.85-7.34-14.83c-1.36-2.86-2.65-5.74-3.8-8.69A.24.24,0,0,1,157.88,368.33Z" style="fill: rgb(55, 71, 79); transform-origin: 167.063px 387.582px;" id="el5w7rm2dvyqv" class="animable"></path><path d="M164.81,360.58l23.33,43.76s7,1.51,15.68-2.51c19.21-8.87,51.37-29.51,67.45-45.36C287.89,340.08,304.2,225.2,304.2,225.2L265,202.58s-20.36,108.33-27.84,116.15c-6.75,7.06-45.89,22.51-64.34,32.17A16.53,16.53,0,0,0,164.81,360.58Z" style="fill: rgb(0, 128, 255); transform-origin: 234.505px 303.599px;" id="eln3p19qgiaj" class="animable"></path><path d="M173.21,360.06c3.07,4.66,5.75,9.56,8.38,14.48s5.16,9.74,7.7,14.64c1.46,2.8,2.91,5.62,4.21,8.49a.17.17,0,0,1-.29.16c-3-4.7-5.65-9.63-8.37-14.49s-5.35-9.65-7.92-14.53c-1.47-2.8-2.87-5.63-4.13-8.53A.24.24,0,0,1,173.21,360.06Z" style="fill: rgb(38, 50, 56); transform-origin: 183.142px 378.925px;" id="el3t0g6xuluno" class="animable"></path><g id="elrj5ypn65ez"><path d="M251.64,268.16l52.56-43L265,202.58S258.6,236.8,251.64,268.16Z" style="opacity: 0.1; transform-origin: 277.92px 235.37px;" class="animable"></path></g><g id="elfbce98cnfin"><path d="M260.8,339.2a9.27,9.27,0,0,1-4.14-.38,19.56,19.56,0,0,1-3.85-1.64,31.21,31.21,0,0,1-6.57-5c-1-1-1.88-2-2.77-3s-1.7-2.13-2.45-3.26-1.46-2.29-2.11-3.47-1.23-2.43-1.72-3.71a39.39,39.39,0,0,1,3,2.76c.94.95,1.92,1.86,2.81,2.82s1.86,1.86,2.75,2.82l1.39,1.38c.46.46.89.95,1.37,1.38,1.85,1.82,3.74,3.56,5.72,5.19A23.49,23.49,0,0,0,260.8,339.2Z" style="opacity: 0.1; transform-origin: 248.995px 329.012px;" class="animable"></path></g><g id="elb7pfhg0rygr"><ellipse cx="268.93" cy="344.82" rx="18.38" ry="13.04" style="fill: rgb(0, 128, 255); transform-origin: 268.93px 344.82px; transform: rotate(-64.61deg);" class="animable"></ellipse></g><g id="elbfq1x0teavl"><ellipse cx="268.93" cy="344.82" rx="18.38" ry="13.04" style="opacity: 0.1; transform-origin: 268.93px 344.82px; transform: rotate(-64.61deg);" class="animable"></ellipse></g><path d="M187.77,245.91l-11.92-49.09c-2.23-9.39-4.35-17.59-5.84-21.72,0,0,0,0,0-.07a6.82,6.82,0,0,0-1.38-2.74s0,0-.07,0c-3.24-1.23-78.83,14.38-81.28,15.82s1.43,8.53,4.85,10.27,35,8.69,35,8.69L139.51,256Z" style="fill: rgb(69, 90, 100); transform-origin: 137.14px 214.111px;" id="elmrjlwfnlml" class="animable"></path><path d="M167.23,164.93l-3.92.74a3.75,3.75,0,0,1-.06,1.33,3.9,3.9,0,0,1-7.57.11l-3.56.67a3.79,3.79,0,0,1-.07,1.38,3.89,3.89,0,0,1-7.56.07l-3.57.66a3.79,3.79,0,0,1,0,1.42,3.9,3.9,0,0,1-4.68,2.91,3.83,3.83,0,0,1-2.89-2.88l-3.56.67a4.08,4.08,0,0,1-.07,1.47,3.89,3.89,0,0,1-7.58,0l-3.56.67a3.89,3.89,0,0,1-4.72,4.42,3.91,3.91,0,0,1-2.93-3l-3.55.68a3.69,3.69,0,0,1,0,1.55,3.9,3.9,0,0,1-7.62-.11l-3.56.67a3.65,3.65,0,0,1,0,1.61,3.89,3.89,0,0,1-7.62-.16l-3.35.63,2.11,7.63,81.36-15.77Z" style="fill: rgb(55, 71, 79); transform-origin: 126.965px 176.5px;" id="el7dhcez5r3ic" class="animable"></path><path d="M171.74,188.79a16.37,16.37,0,0,1-13.12-1.39c-3.2-2-6.37-5.09-7.41-9.2,0-.11.19-.18.24-.06,3.34,7.34,12.27,12.06,20.22,10.41A.13.13,0,0,1,171.74,188.79Z" style="fill: rgb(55, 71, 79); transform-origin: 161.505px 183.822px;" id="elx1fdx3g7tzi" class="animable"></path><path d="M173,198.58c-5.3,1.73-10.74,3-16.18,4.24s-10.76,2.41-16.16,3.56c-3.08.66-6.18,1.32-9.3,1.81a.16.16,0,0,1-.07-.32c5.32-1.65,10.77-2.9,16.18-4.24s10.72-2.61,16.11-3.79c3.09-.68,6.18-1.28,9.32-1.72A.24.24,0,0,1,173,198.58Z" style="fill: rgb(55, 71, 79); transform-origin: 152.153px 203.157px;" id="elliscducsaws" class="animable"></path><path d="M173.43,203c-5.31,1.73-10.75,3-16.18,4.24s-10.77,2.41-16.16,3.56c-3.09.66-6.19,1.32-9.31,1.81a.16.16,0,0,1-.06-.32c5.32-1.65,10.77-2.9,16.17-4.23s10.73-2.61,16.11-3.8c3.1-.67,6.19-1.27,9.33-1.72A.24.24,0,0,1,173.43,203Z" style="fill: rgb(55, 71, 79); transform-origin: 152.581px 207.576px;" id="el0194itfnreml" class="animable"></path><path d="M304.26,225.23s-10.86,11.9-20.08,21.25c-6.73,6.84-12.95,12.66-14.6,12.69-1.87,0-10.38-.9-13.2-1.27,0,0-41.94,46.14-63.47,57.3-7.37,3.82-30.52-.1-37.22-11.42-10.87-18.37-21.9-46.13-25.93-63.59-1.8-7.79.05-16.21.05-16.21l49.59-13.7s5.36,8.93,7,14.54c2.42,8.47,4.59,34.41,4.59,34.41,13.41-9.58,26.47-27.28,26.47-27.28s3.86-20.56,28-40.75Z" style="fill: rgb(0, 128, 255); transform-origin: 216.616px 253.91px;" id="elhiua3ir6a0n" class="animable"></path><path d="M269.53,258.92a109.54,109.54,0,0,0-19-1.46.2.2,0,0,0,0,.39c6.29.67,12.63,1.5,18.94,1.83A.38.38,0,0,0,269.53,258.92Z" style="fill: rgb(38, 50, 56); transform-origin: 260.127px 258.568px;" id="el9tpx35bx1r" class="animable"></path><path d="M290.7,225.07c.08-.19-.21-.4-.31-.21A193.26,193.26,0,0,1,280,241.31c-1.7,2.48-11.92,15.71-15.85,12.12-.66-.61-.62-1.57-.1-2.78.63-1.45,2.09-2.84,3.09-4.08,2.2-2.74,4.31-5.54,6.28-8.44A94.74,94.74,0,0,0,282.85,221a.17.17,0,0,0-.3-.15,178.74,178.74,0,0,1-14.62,22.77c-2.68,3.43-7.75,8-4.15,10.8s11.57-5.17,13.52-7.48A99.25,99.25,0,0,0,290.7,225.07Z" style="fill: rgb(38, 50, 56); transform-origin: 276.623px 237.894px;" id="elmb3muh8phyc" class="animable"></path><path d="M264.07,253.88a28.1,28.1,0,0,0-2.7,2.42,7.85,7.85,0,0,0-1.8,2.22c-.07.17.13.3.28.24a9.87,9.87,0,0,0,2.39-1.8c.87-.73,1.75-1.44,2.59-2.2A.58.58,0,0,0,264.07,253.88Z" style="fill: rgb(38, 50, 56); transform-origin: 262.293px 256.258px;" id="elqq5tp58ndal" class="animable"></path><path d="M136.76,230.07c5.18-1.79,10.51-3.14,15.84-4.44s10.54-2.54,15.83-3.76c3-.7,6.06-1.4,9.12-1.93a.17.17,0,0,1,.08.32c-5.21,1.72-10.55,3-15.84,4.44s-10.5,2.74-15.79,4c-3,.72-6.06,1.36-9.14,1.84A.24.24,0,0,1,136.76,230.07Z" style="fill: rgb(38, 50, 56); transform-origin: 157.145px 225.243px;" id="elacbtxbg92rk" class="animable"></path><g id="elpnpz2xm0j2n"><path d="M183.14,297.2a10.49,10.49,0,0,1-1.5-4.83c-.1-.84-.1-1.68-.15-2.53s0-1.68.08-2.52a52.55,52.55,0,0,1,1.68-9.85,71.11,71.11,0,0,1,3.2-9.39,59.85,59.85,0,0,1,4.5-8.85c-.51,3.3-1.32,6.48-2.11,9.64s-1.64,6.29-2.48,9.41-1.64,6.24-2.31,9.38c-.31,1.56-.64,3.14-.83,4.72A14.43,14.43,0,0,0,183.14,297.2Z" style="opacity: 0.1; transform-origin: 186.21px 278.215px;" class="animable"></path></g><ellipse cx="181.55" cy="306.94" rx="18.38" ry="13.04" style="fill: rgb(0, 128, 255); transform-origin: 181.55px 306.94px;" id="eltinojwuz97g" class="animable"></ellipse><g id="el51oyn1b8tqh"><ellipse cx="181.55" cy="306.94" rx="18.38" ry="13.04" style="opacity: 0.1; transform-origin: 181.55px 306.94px;" class="animable"></ellipse></g><path d="M302.93,165.7c29.4,11.7,52.93,16.43,62.23,13.72,8.14-2.38,31.36-12.37,42.66-23.2,3.41-3.26-12-25.52-16.72-23.75s-28.38,15.07-34.56,17.26c-3.51,1.24-41.77,2.67-50.47,2.82C291.55,152.81,289.88,160.51,302.93,165.7Z" style="fill: rgb(247, 169, 160); transform-origin: 351.195px 156.267px;" id="elbzkgxv8r7m9" class="animable"></path><path d="M423.09,141.39c-1.07,1.64-.22,2.22,3.08,1.09s15.37-8.36,17.54-3.93-15,14.39-20.65,15.84-15.24,1.83-15.24,1.83C410.78,153.61,417.35,146.59,423.09,141.39Z" style="fill: rgb(69, 90, 100); transform-origin: 425.859px 146.674px;" id="elxfz7a9nxflc" class="animable"></path><path d="M391.1,132.47c8.6-7,18.87-16.35,31.27-18.29a6.21,6.21,0,0,1,4,.62c5.54-1,7.66,1.36,7.66,1.36,5.44.68,7.28,3.36,7.28,3.36s6.51-1.06,7.81,2.77c1.47,4.3-8,4.95-12.95,8.48-11.39,8.09-25.31,22.79-28.37,25.45Z" style="fill: rgb(69, 90, 100); transform-origin: 420.187px 135.151px;" id="elzr6gd0t23zk" class="animable"></path><path d="M418.3,130.86a90.32,90.32,0,0,1,10.37-6.52,89.67,89.67,0,0,1,12.58-4.68.11.11,0,0,0-.05-.21,47.55,47.55,0,0,0-23,11.26C418,130.84,418.12,131,418.3,130.86Z" style="fill: rgb(38, 50, 56); transform-origin: 429.705px 125.182px;" id="el0936wdq7dtk" class="animable"></path><path d="M412.41,124.7c3.43-2.07,9.49-5.67,21.67-8.41,0,0,0-.07,0-.07a42.55,42.55,0,0,0-21.76,8.32C412.11,124.68,412.18,124.84,412.41,124.7Z" style="fill: rgb(38, 50, 56); transform-origin: 423.137px 120.487px;" id="el2rgjd7svxwa" class="animable"></path><path d="M409.31,121.33c6-3.3,10.15-4.62,17.06-6.49,0,0,0-.08,0-.08-8.08,1.3-10.86,2.69-17.19,6.38C409,121.26,409.08,121.46,409.31,121.33Z" style="fill: rgb(38, 50, 56); transform-origin: 417.726px 118.066px;" id="elnp2mi907g5" class="animable"></path><path d="M391.1,132.47l16.72,23.75a17.14,17.14,0,0,1-4.76,8.35c-3.92,3.79-34.48,16.45-43.94,16.59S312.7,172,299.46,165.3s-6.15-12.5,3.55-13.16,50.29-3,52.62-3.57,21.58-12.72,25.66-14.84S391.1,132.47,391.1,132.47Z" style="fill: rgb(0, 128, 255); transform-origin: 350.007px 156.73px;" id="eliz5wg55awe" class="animable"></path><g id="el2p6633gai37"><path d="M299.46,165.3c9.59,4.85,31.61,11.06,46.62,14.08l-44.17-27.15C292.8,153.25,286.73,158.86,299.46,165.3Z" style="opacity: 0.1; transform-origin: 319.138px 165.805px;" class="animable"></path></g><g id="elwktk19ki6bs"><path d="M384.8,135.23c2.52,3.23,4.87,6.59,7.2,10s4.59,6.68,6.87,10c1.3,1.91,2.61,3.84,3.84,5.8.09.13,0,.2-.12.08-2.49-3.24-4.83-6.62-7.2-10s-4.67-6.63-7-10c-1.31-1.92-2.59-3.85-3.81-5.83C384.5,135.16,384.67,135.06,384.8,135.23Z" style="opacity: 0.1; transform-origin: 393.653px 148.156px;" class="animable"></path></g><path d="M304.2,225.2l-58.8-34a13.5,13.5,0,0,1,1.95-10c7.47-12.21,25.36-32.31,41.34-39.71,11.52-5.32,20.58-.81,24,7.68.87,2.15,9.33,30.09,8.28,40.05-1.11,10.54-6.23,23.6-10.83,30.76A16.13,16.13,0,0,1,304.2,225.2Z" style="fill: rgb(0, 128, 255); transform-origin: 283.103px 182.199px;" id="ele44wvcbhh3j" class="animable"></path><path d="M303.73,228.78c.87.13,3.47-4.67,3.23-5.37s-61.33-35.68-61.78-35.76-3.42,5.82-2.88,6.25S302.57,228.6,303.73,228.78Z" style="fill: rgb(0, 128, 255); transform-origin: 274.605px 208.216px;" id="elxdq22vzbpld" class="animable"></path><g id="elucr0ktq8i6b"><path d="M303.73,228.78c.87.13,3.47-4.67,3.23-5.37s-61.33-35.68-61.78-35.76-3.42,5.82-2.88,6.25S302.57,228.6,303.73,228.78Z" style="opacity: 0.1; transform-origin: 274.605px 208.216px;" class="animable"></path></g><polygon points="291.84 189.35 321.45 195.58 322.11 169.34 292.5 163.11 291.84 189.35" style="fill: rgb(0, 128, 255); transform-origin: 306.975px 179.345px;" id="elp4bkz8x0hnb" class="animable"></polygon><g id="elwf3ihdofgfi"><polygon points="291.84 189.35 321.45 195.58 322.11 169.34 292.5 163.11 291.84 189.35" style="opacity: 0.2; transform-origin: 306.975px 179.345px;" class="animable"></polygon></g><g id="elrorbaxj1u"><polygon points="291.84 189.35 295.59 190.14 296.25 163.9 292.5 163.11 291.84 189.35" style="opacity: 0.1; transform-origin: 294.045px 176.625px;" class="animable"></polygon></g><g id="ellzf0dvbemq"><path d="M316.88,174.4a2,2,0,0,0,1.47,2,1.31,1.31,0,0,0,1.56-1.37,2,2,0,0,0-1.48-2A1.3,1.3,0,0,0,316.88,174.4Z" style="opacity: 0.1; transform-origin: 318.395px 174.715px;" class="animable"></path></g><g id="elhc6w85o7g8w"><path d="M316.74,180a2,2,0,0,0,1.47,2,1.3,1.3,0,0,0,1.56-1.37,2,2,0,0,0-1.47-2A1.3,1.3,0,0,0,316.74,180Z" style="opacity: 0.1; transform-origin: 318.255px 180.315px;" class="animable"></path></g><g id="ele10vb8a68u"><path d="M316.6,185.5a2,2,0,0,0,1.47,2,1.31,1.31,0,0,0,1.56-1.38,2,2,0,0,0-1.47-2A1.3,1.3,0,0,0,316.6,185.5Z" style="opacity: 0.1; transform-origin: 318.115px 185.809px;" class="animable"></path></g><g id="elgk1dj4k9uxn"><path d="M312.16,173.41a2,2,0,0,0,1.47,2,1.3,1.3,0,0,0,1.56-1.37,2,2,0,0,0-1.47-2A1.31,1.31,0,0,0,312.16,173.41Z" style="opacity: 0.1; transform-origin: 313.675px 173.726px;" class="animable"></path></g><g id="el12di3vwdgvqq"><path d="M312,179a2,2,0,0,0,1.47,2,1.3,1.3,0,0,0,1.56-1.37,2,2,0,0,0-1.47-2A1.3,1.3,0,0,0,312,179Z" style="opacity: 0.1; transform-origin: 313.515px 179.315px;" class="animable"></path></g><g id="elaw58uym94a7"><path d="M311.88,184.51a2,2,0,0,0,1.48,2,1.29,1.29,0,0,0,1.55-1.37,2,2,0,0,0-1.47-2A1.31,1.31,0,0,0,311.88,184.51Z" style="opacity: 0.1; transform-origin: 313.396px 184.826px;" class="animable"></path></g><g id="eldnsiwfrpxm8"><path d="M307.44,172.42a2,2,0,0,0,1.48,2,1.32,1.32,0,0,0,1.56-1.38,2,2,0,0,0-1.48-2A1.32,1.32,0,0,0,307.44,172.42Z" style="opacity: 0.1; transform-origin: 308.96px 172.73px;" class="animable"></path></g><g id="elwin7iuh1bh"><path d="M307.31,178a2,2,0,0,0,1.47,2,1.31,1.31,0,0,0,1.56-1.37,2,2,0,0,0-1.48-2A1.3,1.3,0,0,0,307.31,178Z" style="opacity: 0.1; transform-origin: 308.825px 178.315px;" class="animable"></path></g><g id="elqyr683o2ol7"><path d="M307.17,183.52a2,2,0,0,0,1.47,2,1.31,1.31,0,0,0,1.56-1.37,2,2,0,0,0-1.48-2A1.29,1.29,0,0,0,307.17,183.52Z" style="opacity: 0.1; transform-origin: 308.684px 183.834px;" class="animable"></path></g><path d="M317.33,95.94c1.12.33,6.21.56,8.81,5.64,2.47,4.8,1.47,18,1.69,21s3.88,4,4.23,7.43c.3,3-1.94,3.68-2.49,5.73-.42,1.59.81,4.28-1.05,6.44-1.69,2-4,1.12-5.51,1.57s-3,3.61-5.74,4.08-4.73-2.32-6.14-2.53-3.75,3.82-8.26,2.71-5.21-5.19-7-6.26-6.71-.51-8.5-3.22-1.65-5.91-2.43-7.23-2.86-1.46-3.64-4.33,2-4.18,2.72-6.45c.5-1.59-.7-3.31.71-5.62,1.94-3.18,6-1.78,8.14-5,1.69-2.54,6.18-14,13.86-15.83C312.05,92.83,317.33,95.94,317.33,95.94Z" style="fill: rgb(38, 50, 56); transform-origin: 306.625px 120.991px;" id="el2a1ql7l0xrq" class="animable"></path><path d="M327.8,121.88a4.25,4.25,0,0,0,1,1.73l1.29,1.52a12.65,12.65,0,0,1,2.18,3.21,4,4,0,0,1-.12,3.54,5.79,5.79,0,0,1-1.21,1.43,7.35,7.35,0,0,0-1.41,1.55,3.46,3.46,0,0,0-.16,2.18c.11.67.25,1.31.33,2a4.75,4.75,0,0,1-.69,3.57,2.68,2.68,0,0,1-1.45,1,5,5,0,0,1-1.89.11c-.65-.06-1.3-.19-2-.28a3.3,3.3,0,0,0-2,.12,3.62,3.62,0,0,1,1.93.07c.65.15,1.29.34,1.95.45a5.29,5.29,0,0,0,2.06,0,3.27,3.27,0,0,0,1.79-1.14,5.1,5.1,0,0,0,.92-4c-.07-.68-.21-1.33-.3-2a2.76,2.76,0,0,1,.11-1.71c.56-1,1.89-1.72,2.55-3a4.43,4.43,0,0,0,0-4.11,12.78,12.78,0,0,0-2.44-3.22l-1.41-1.4A4.68,4.68,0,0,1,327.8,121.88Z" style="fill: rgb(38, 50, 56); transform-origin: 327.428px 133.031px;" id="elcl7ag95l917" class="animable"></path><path d="M299,99.71a59.86,59.86,0,0,0-4,5.88c-.66,1-1.29,2-2,2.9a8.54,8.54,0,0,1-1.16,1.23,1.13,1.13,0,0,1-.31.21,1.27,1.27,0,0,1-.35.16c-.27.09-.55.16-.83.23a33.37,33.37,0,0,0-3.46,1,6.14,6.14,0,0,0-3,2.16,3.82,3.82,0,0,0-.66,1.78,5,5,0,0,0,.26,1.83,7.77,7.77,0,0,1,.57,3.46,7.36,7.36,0,0,0-.21-3.55,4.65,4.65,0,0,1-.14-1.69,3.28,3.28,0,0,1,.66-1.49A5.91,5.91,0,0,1,287.1,112c1.09-.39,2.24-.6,3.41-.89.29-.08.59-.17.88-.27a2.56,2.56,0,0,0,.87-.51,8.42,8.42,0,0,0,1.25-1.37,30.48,30.48,0,0,0,2-3l1.74-3.11A32.41,32.41,0,0,1,299,99.71Z" style="fill: rgb(38, 50, 56); transform-origin: 291.113px 110.13px;" id="elw0lm4dn394" class="animable"></path><path d="M284,130.34a6.21,6.21,0,0,1,.37,2.47c.05.85.09,1.7.18,2.56a12.71,12.71,0,0,0,.49,2.56,5.59,5.59,0,0,0,1.34,2.34,7.07,7.07,0,0,0,5,1.43c.86,0,1.7-.08,2.54-.09a5.31,5.31,0,0,1,2.46.41,4.89,4.89,0,0,0-2.44-.78c-.86-.07-1.71-.07-2.55-.12-1.65-.09-3.39-.34-4.53-1.4a5,5,0,0,1-1.18-2,15.73,15.73,0,0,1-.6-2.41c-.15-.83-.26-1.67-.38-2.51-.07-.43-.14-.85-.24-1.27A2.5,2.5,0,0,0,284,130.34Z" style="fill: rgb(38, 50, 56); transform-origin: 290.19px 136.18px;" id="elp8xh7s989s" class="animable"></path><path d="M298.06,144.6c.08,1.28,4.58,10.28,10.25,11,1.84.23,3.53-9.8,3.53-9.8l.29-.71,4.11-10-10.83-9.91-1.58-1.34s-.95,2.8-2.09,6.3l-.16.5c-.07.19-.14.38-.19.56-.18.52-.36,1.06-.52,1.59s-.26.8-.38,1.23l-.38,1.28A70.19,70.19,0,0,0,298.06,144.6Z" style="fill: rgb(247, 169, 160); transform-origin: 307.15px 139.722px;" id="elop04vqvdcn" class="animable"></path><path d="M316.24,135.1l-3.94,9.58a23.08,23.08,0,0,1-10.88-13.54l.32-1c1.15-3.49,2.09-6.29,2.09-6.29l1.58,1.32Z" style="fill: rgb(38, 50, 56); transform-origin: 308.83px 134.265px;" id="el9t7ar8mtubd" class="animable"></path><path d="M332.31,120.86c-1.17,18.88-12.61,20.31-16.68,20-3.69-.23-16.25-1.49-17-20.39S307,96.2,315.43,96.28,333.48,102,332.31,120.86Z" style="fill: rgb(247, 169, 160); transform-origin: 315.497px 118.587px;" id="elxfn076bdco" class="animable"></path><path d="M299.32,120c3,.66,4.62-5.67,4.62-5.67s6.23.87,9.52-7.8a13.9,13.9,0,0,1-3.78,7s11.15.35,17-8.21c0,0-2.49,4.43-4.45,5.86,0,0,4.78-.65,7.54-4.08,0,0,1.2,5.57,2.48,7.24,0,0,2.19-19.29-15.9-19.69,0,0-11.25-.8-16.47,7.48S299.32,120,299.32,120Z" style="fill: rgb(38, 50, 56); transform-origin: 314.869px 107.339px;" id="elr37fyw25e3" class="animable"></path><path d="M301.51,122.15s-3.21-6.44-6.08-5.38-1.06,10,1.87,11.6a3.21,3.21,0,0,0,4.5-1.07Z" style="fill: rgb(247, 169, 160); transform-origin: 297.892px 122.766px;" id="elf57elj00zqt" class="animable"></path><path d="M296,119.31a0,0,0,0,0,0,.08c2,1.21,2.9,3.4,3.39,5.62a1.77,1.77,0,0,0-2.54-.87.07.07,0,0,0,0,.13,2,2,0,0,1,2,1,9.61,9.61,0,0,1,.76,1.88c.08.21.44.16.4-.07V127C300.53,124.25,299,120,296,119.31Z" style="fill: rgb(38, 50, 56); transform-origin: 298.055px 123.297px;" id="elht6ezu121la" class="animable"></path><path d="M299.58,127.84a.94.94,0,0,1-1.06.79.93.93,0,0,1-.79-1,.93.93,0,1,1,1.85.26Z" style="fill: rgb(255, 255, 255); transform-origin: 298.658px 127.731px;" id="elb89s7fkhhdv" class="animable"></path><path d="M329.09,116.55a10.28,10.28,0,0,1-1.22-.41,2.06,2.06,0,0,1-1.17-.64.67.67,0,0,1,.09-.81,1.65,1.65,0,0,1,1.65-.2,2.36,2.36,0,0,1,1.41,1A.71.71,0,0,1,329.09,116.55Z" style="fill: rgb(38, 50, 56); transform-origin: 328.278px 115.461px;" id="elxy6wv29h0m" class="animable"></path><path d="M316.82,116.2c.43-.09.81-.25,1.23-.38a2.09,2.09,0,0,0,1.18-.62.66.66,0,0,0-.08-.81,1.66,1.66,0,0,0-1.64-.24,2.4,2.4,0,0,0-1.44,1A.71.71,0,0,0,316.82,116.2Z" style="fill: rgb(38, 50, 56); transform-origin: 317.655px 115.123px;" id="elrkwfg3dw2k" class="animable"></path><path d="M319,120.22s-.11,0-.11.1c-.07,1.27-.36,2.7-1.54,3,0,0,0,.08,0,.08C318.78,123.34,319.15,121.43,319,120.22Z" style="fill: rgb(38, 50, 56); transform-origin: 318.19px 121.81px;" id="el7cclepv71fk" class="animable"></path><path d="M318,118.8c-2-.33-2.54,3.73-.67,4S319.7,119.08,318,118.8Z" style="fill: rgb(38, 50, 56); transform-origin: 317.609px 120.797px;" id="elvn7dtl1ajk" class="animable"></path><path d="M317.18,118.91c-.38.19-.78.55-1.21.54s-.82-.49-1.09-.94c0-.05-.07,0-.08,0a1.49,1.49,0,0,0,.91,1.83c.74.2,1.38-.41,1.67-1.17C317.44,119.07,317.34,118.84,317.18,118.91Z" style="fill: rgb(38, 50, 56); transform-origin: 316.067px 119.433px;" id="elfslhgofqvb9" class="animable"></path><path d="M326.22,120.63s.09.07.08.12c-.21,1.25-.24,2.72.84,3.29,0,0,0,.08,0,.07C325.76,123.73,325.82,121.78,326.22,120.63Z" style="fill: rgb(38, 50, 56); transform-origin: 326.556px 122.37px;" id="elw43uelm3ph" class="animable"></path><path d="M327.51,119.47c2.05.12,1.66,4.19-.23,4.08S325.8,119.37,327.51,119.47Z" style="fill: rgb(38, 50, 56); transform-origin: 327.458px 121.51px;" id="elik1r4hcbjtl" class="animable"></path><path d="M328.34,119.81c.3.25.58.67,1,.74s.82-.34,1.14-.74c0,0,.06,0,.06,0-.05.78-.39,1.57-1.15,1.65s-1.13-.65-1.24-1.44C328.09,119.92,328.22,119.72,328.34,119.81Z" style="fill: rgb(38, 50, 56); transform-origin: 329.337px 120.627px;" id="elqh2xpuss5a" class="animable"></path><path d="M317.88,130.49c.25.35.48.8.93.92a3.43,3.43,0,0,0,1.39-.08c.05,0,.08,0,.05.07a1.73,1.73,0,0,1-1.71.4,1.35,1.35,0,0,1-.79-1.27A.07.07,0,0,1,317.88,130.49Z" style="fill: rgb(38, 50, 56); transform-origin: 319.006px 131.167px;" id="el9xyvjpslsow" class="animable"></path><path d="M323.83,126.3s.05,1.91-.05,2.8c0,.08-.23.1-.54.08h0a4.26,4.26,0,0,1-3.92-2.05c-.05-.09.08-.17.15-.11a6.34,6.34,0,0,0,3.72,1.55c.09-.24-.18-3.27,0-3.26a7.33,7.33,0,0,1,2,.69c0-4-.58-7.94-.5-11.91a.12.12,0,0,1,.24,0,64.29,64.29,0,0,1,1.09,12.8C325.92,127.37,324.17,126.5,323.83,126.3Z" style="fill: rgb(38, 50, 56); transform-origin: 322.668px 121.58px;" id="elnp6jl1fknxr" class="animable"></path><path d="M322.88,129a4.92,4.92,0,0,1-2.13,1.31,2.35,2.35,0,0,1-1.36-.06c-.94-.36-.87-1.26-.61-2a5.87,5.87,0,0,1,.56-1.12A6.45,6.45,0,0,0,322.88,129Z" style="fill: rgb(38, 50, 56); transform-origin: 320.745px 128.756px;" id="el4s3obu83zjp" class="animable"></path><path d="M320.75,130.31a2.35,2.35,0,0,1-1.36-.06c-.94-.36-.87-1.26-.61-2A2.31,2.31,0,0,1,320.75,130.31Z" style="fill: rgb(255, 152, 185); transform-origin: 319.68px 129.316px;" id="elzzxbs85ro2" class="animable"></path><path d="M290,143.53a9.37,9.37,0,0,0,1.39,4.79c2.83,4.67,10.43,8.46,18,7.54,4.81-.59,7.78-2.53,9.28-5A35.3,35.3,0,0,1,290,143.53Z" style="fill: rgb(69, 90, 100); transform-origin: 304.335px 149.764px;" id="eldelh4jfnh1g" class="animable"></path><path d="M283.49,137.28c8.58,14.65,33.54,21.13,49.26,7.91,11.1-9.36,16-28.65,7.64-44.7C328.25,77.28,303.71,79.67,290,91,275.59,102.94,277,126.16,283.49,137.28Zm16.74-37.09c11.07-8.15,30.94-8.64,40.6,7.87A24.72,24.72,0,0,1,334.44,140c-12.74,9.55-32.81,5.06-39.66-5.37C289.59,126.72,288.52,108.81,300.23,100.19Z" style="fill: rgb(0, 128, 255); transform-origin: 311.693px 117.507px;" id="elrwh6jx0i7l" class="animable"></path><g id="ellqjdglm0eeg"><path d="M294.78,134.62c6.85,10.43,26.92,14.92,39.66,5.37a24.72,24.72,0,0,0,6.39-31.93c-9.66-16.51-29.53-16-40.6-7.87C288.52,108.81,289.59,126.72,294.78,134.62Z" style="fill: rgb(69, 90, 100); opacity: 0.1; transform-origin: 317.587px 119.957px;" class="animable"></path></g><g id="el1kct8ud0krq"><path d="M294.78,134.62c6.85,10.43,26.92,14.92,39.66,5.37a24.72,24.72,0,0,0,6.39-31.93c-9.66-16.51-29.53-16-40.6-7.87C288.52,108.81,289.59,126.72,294.78,134.62Z" style="fill: rgb(69, 90, 100); opacity: 0.1; transform-origin: 317.587px 119.957px;" class="animable"></path></g><g id="elnhswkrjubsn"><g style="opacity: 0.2; transform-origin: 317.602px 119.935px;" class="animable"><path d="M318.59,94.69a183.52,183.52,0,0,1,24.83,31.48,24,24,0,0,0,.31-10.28A187.38,187.38,0,0,0,328.68,97,27.12,27.12,0,0,0,318.59,94.69Z" style="fill: rgb(255, 255, 255); transform-origin: 331.367px 110.43px;" id="el8dzzykm6v69" class="animable"></path><path d="M291.4,125a24.41,24.41,0,0,0,3.38,9.64,22.26,22.26,0,0,0,9,7.49A147.41,147.41,0,0,0,291.4,125Z" style="fill: rgb(255, 255, 255); transform-origin: 297.59px 133.565px;" id="el6prdbt6k3t9" class="animable"></path><path d="M313.07,95a178.61,178.61,0,0,1,28.47,36.34c.19-.37.36-.74.52-1.12a180.64,180.64,0,0,0-27.77-35.38Z" style="fill: rgb(255, 255, 255); transform-origin: 327.565px 113.09px;" id="el5edvksvvujq" class="animable"></path><path d="M291.93,113.05a156.61,156.61,0,0,1,23.9,32.13c.38,0,.76,0,1.15,0A157.71,157.71,0,0,0,292.2,112C292.1,112.36,292,112.7,291.93,113.05Z" style="fill: rgb(255, 255, 255); transform-origin: 304.455px 128.59px;" id="elbfcurf8n41f" class="animable"></path><path d="M291.06,120.09c0,.48,0,.94,0,1.41a152.6,152.6,0,0,1,16,21.95c.45.16.9.31,1.36.44A152.12,152.12,0,0,0,291.06,120.09Z" style="fill: rgb(255, 255, 255); transform-origin: 299.74px 131.99px;" id="elgp8s21il2at" class="animable"></path><path d="M295.7,104.75a163.83,163.83,0,0,1,30,39.46,25.62,25.62,0,0,0,3.39-1.17,166.67,166.67,0,0,0-31.22-40.81A22.3,22.3,0,0,0,295.7,104.75Z" style="fill: rgb(255, 255, 255); transform-origin: 312.395px 123.22px;" id="el33xy9ov4vrs" class="animable"></path></g></g><path d="M274.59,124.59c-1.64-4-1.67-12.28,2.51-16.22,4-3.72,10.79-4.09,13.81,4.35,2.08,5.83.43,12.54-2.79,15.63C283.56,132.72,276.75,129.94,274.59,124.59Z" style="fill: rgb(0, 128, 255); transform-origin: 282.697px 118.184px;" id="elox217t6alum" class="animable"></path><g id="eljw3y6vizpcs"><path d="M274.59,124.59c-1.64-4-1.67-12.28,2.51-16.22,4-3.72,10.79-4.09,13.81,4.35,2.08,5.83.43,12.54-2.79,15.63C283.56,132.72,276.75,129.94,274.59,124.59Z" style="opacity: 0.1; transform-origin: 282.697px 118.184px;" class="animable"></path></g><path d="M273.33,123.12c-1.26-3.12-1.28-9.44,1.93-12.47,3-2.86,8.29-3.14,10.61,3.34,1.6,4.48.33,9.64-2.15,12C280.23,129.36,275,127.22,273.33,123.12Z" style="fill: rgb(0, 128, 255); transform-origin: 279.56px 118.189px;" id="el92ypfhiinpa" class="animable"></path><path d="M281.36,157.88c4.18,24.86,24,57,30.6,64.24,10.05,11.07,56.18-.8,65.58-2.6,4-.76-8.35-35.75-12.65-35-3.75.64-39,11-40.05,9.76-.85-1-17.89-24-30.11-39.15C284.19,142.06,280.26,151.3,281.36,157.88Z" style="fill: rgb(247, 169, 160); transform-origin: 329.754px 187.653px;" id="elwourvdgrrhs" class="animable"></path><path d="M356.59,186.63l6.45-1.71a21.93,21.93,0,0,0,5.85-2.7c7.23-4.17,27.51-9.69,45.82,5,7,5.61,6.14,13-2.18,8.45-5.87-3.2-9.66-5.92-11.86-6.43,0,0,4,9.42.86,14.46a109.86,109.86,0,0,1-9.09,12.59,24.14,24.14,0,0,1-2.51-1.49,12.45,12.45,0,0,1-12.39,4.75l-10.39,2.22Z" style="fill: rgb(69, 90, 100); transform-origin: 388.006px 199.708px;" id="el68m58a4px1j" class="animable"></path><path d="M376.42,179.35c4.29.84,13.36,2.79,20.22,7,7.62,4.63,21.06,15.62,17.58,21.21-2.55,4.1-8.05.35-8.05.35s4.59,5.71,1.48,8.91c-2.84,2.92-6.92-.23-6.92-.23s2.19,3.94-1.08,6.22c-3.94,2.75-7.89-6-14.28-6.64C383.93,216,376.42,179.35,376.42,179.35Z" style="fill: rgb(69, 90, 100); transform-origin: 395.602px 201.347px;" id="el8d4a5j1sgc4" class="animable"></path><path d="M390.4,193.55c3.91,1.46,11.93,7,15.78,14.15.08.16,0,.31-.1.18a88.05,88.05,0,0,0-15.72-14.26S390.36,193.54,390.4,193.55Z" style="fill: rgb(38, 50, 56); transform-origin: 398.286px 200.739px;" id="elxg2598zvqz" class="animable"></path><path d="M386,201.38c3.24,1.61,11.25,7.74,14.9,15.06.08.17,0,.32-.11.18a93.59,93.59,0,0,0-14.84-15.17S385.9,201.36,386,201.38Z" style="fill: rgb(38, 50, 56); transform-origin: 393.435px 209.026px;" id="eli32dqcvsbzc" class="animable"></path><path d="M356.59,186.63l10.56,35.11s-2.11,4-11.56,5.82-37,2.31-43.35-3.51-23.92-36-30.05-58.33,6.73-20.24,13.47-10.57,29.21,37.72,29.88,38,16.43-5.74,22.14-6.9S356.59,186.63,356.59,186.63Z" style="fill: rgb(0, 128, 255); transform-origin: 323.864px 188.503px;" id="eliawibob03o" class="animable"></path><path d="M321.63,188.56c-1.58-1.61-3.06-3.29-4.53-5s-2.89-3.43-4.3-5.17-2.78-3.51-4.11-5.33l-2-2.72c-.64-.93-1.3-1.84-1.9-2.79.79.8,1.53,1.64,2.3,2.46l2.22,2.53c1.48,1.69,2.89,3.43,4.3,5.17s2.79,3.52,4.11,5.34S320.4,186.68,321.63,188.56Z" style="fill: rgb(38, 50, 56); transform-origin: 313.21px 178.055px;" id="el40ckf7xzpnx" class="animable"></path><path d="M309,172.73a12.24,12.24,0,0,1-1.09-2.13,23.27,23.27,0,0,1-.77-2.27,4.68,4.68,0,0,1,.74,1,9,9,0,0,1,.53,1.08A8.13,8.13,0,0,1,309,172.73Z" style="fill: rgb(38, 50, 56); transform-origin: 308.07px 170.53px;" id="el1sw9kpecito" class="animable"></path><path d="M309.47,220.9c-1.36-1.62-2.61-3.34-3.87-5.05s-2.41-3.5-3.57-5.28c-2.31-3.56-4.43-7.24-6.46-11s-3.86-7.57-5.52-11.49a120.25,120.25,0,0,1-4.41-11.94c.88,1.94,1.62,3.92,2.53,5.83s1.71,3.88,2.64,5.77l2.76,5.71c1,1.88,1.91,3.77,2.94,5.61,1.94,3.76,4.07,7.41,6.22,11S307.13,217.37,309.47,220.9Z" style="fill: rgb(38, 50, 56); transform-origin: 297.555px 198.52px;" id="eln4f7pspn6d" class="animable"></path><path d="M288.35,183.18a11.13,11.13,0,0,1-1.82-1.74,10.6,10.6,0,0,1-1.4-2.09,10.67,10.67,0,0,1,1.81,1.74A10.08,10.08,0,0,1,288.35,183.18Z" style="fill: rgb(38, 50, 56); transform-origin: 286.74px 181.265px;" id="elyg7rj3mnsf" class="animable"></path><g id="elkry894f1qh"><path d="M351.45,190.5c1.42,3.83,2.64,7.75,3.83,11.67s2.36,7.76,3.51,11.64c.66,2.23,1.32,4.46,1.9,6.7,0,.15-.09.18-.14,0-1.39-3.85-2.59-7.78-3.84-11.67s-2.44-7.74-3.61-11.62c-.67-2.23-1.3-4.45-1.86-6.71C351.18,190.34,351.37,190.29,351.45,190.5Z" style="opacity: 0.1; transform-origin: 355.959px 205.498px;" class="animable"></path></g></g><g id="freepik--Stars--inject-15" class="animable" style="transform-origin: 249.717px 244.82px;"><polygon points="381.88 337.25 387.39 338.27 388.62 344.08 389.85 338.27 395.36 337.25 389.87 335.91 388.62 330.43 387.36 335.91 381.88 337.25" style="fill: rgb(199, 199, 199); transform-origin: 388.62px 337.255px;" id="elmvz1dnslpxa" class="animable"></polygon><polygon points="114.28 321.65 119.78 322.67 121.02 328.47 122.25 322.67 127.75 321.64 122.27 320.3 121.02 314.82 119.76 320.3 114.28 321.65" style="fill: rgb(199, 199, 199); transform-origin: 121.015px 321.645px;" id="el418eizsavan" class="animable"></polygon><polygon points="325.61 243.82 331.12 244.84 332.35 250.65 333.58 244.84 339.09 243.82 333.61 242.48 332.35 237 331.1 242.48 325.61 243.82" style="fill: rgb(199, 199, 199); transform-origin: 332.35px 243.825px;" id="eljpkx95mocqq" class="animable"></polygon><polygon points="434.24 303.07 437.32 303.64 438.01 306.88 438.7 303.64 441.77 303.07 438.71 302.32 438.01 299.25 437.31 302.32 434.24 303.07" style="fill: rgb(199, 199, 199); transform-origin: 438.005px 303.065px;" id="el82bxbg8ar9" class="animable"></polygon><polygon points="200.6 426.57 203.68 427.14 204.36 430.38 205.05 427.14 208.13 426.57 205.06 425.82 204.36 422.75 203.66 425.82 200.6 426.57" style="fill: rgb(199, 199, 199); transform-origin: 204.365px 426.565px;" id="elq72iq2fjf5" class="animable"></polygon><polygon points="426.71 156.97 429.79 157.54 430.48 160.79 431.16 157.54 434.24 156.97 431.18 156.22 430.48 153.16 429.77 156.22 426.71 156.97" style="fill: rgb(199, 199, 199); transform-origin: 430.475px 156.975px;" id="elysixqs20etj" class="animable"></polygon><polygon points="63.52 226.78 66.6 227.35 67.29 230.6 67.98 227.35 71.06 226.78 67.99 226.03 67.29 222.97 66.59 226.03 63.52 226.78" style="fill: rgb(199, 199, 199); transform-origin: 67.29px 226.785px;" id="el07n5tytszhrq" class="animable"></polygon><polygon points="80.04 391.98 83.12 392.55 83.81 395.79 84.5 392.55 87.57 391.98 84.51 391.23 83.81 388.16 83.11 391.23 80.04 391.98" style="fill: rgb(199, 199, 199); transform-origin: 83.805px 391.975px;" id="elowacl26wcta" class="animable"></polygon><polygon points="414.83 239.19 417.91 239.75 418.6 243 419.28 239.75 422.36 239.18 419.3 238.44 418.6 235.37 417.89 238.44 414.83 239.19" style="fill: rgb(199, 199, 199); transform-origin: 418.595px 239.185px;" id="elvmyz4ocyuw" class="animable"></polygon><polygon points="172.92 83.46 176 84.03 176.69 87.27 177.38 84.03 180.46 83.45 177.39 82.7 176.69 79.64 175.99 82.7 172.92 83.46" style="fill: rgb(199, 199, 199); transform-origin: 176.69px 83.455px;" id="el1158riuseoe9" class="animable"></polygon><polygon points="293.45 332.29 296.53 332.86 297.22 336.1 297.91 332.86 300.99 332.29 297.92 331.54 297.22 328.47 296.52 331.54 293.45 332.29" style="fill: rgb(199, 199, 199); transform-origin: 297.22px 332.285px;" id="el367x5ak1zjq" class="animable"></polygon><path d="M193.31,433.59a.89.89,0,0,1,0,1.78A.89.89,0,0,1,193.31,433.59Z" style="fill: rgb(199, 199, 199); transform-origin: 193.31px 434.48px;" id="elxplmyc6dx8" class="animable"></path><path d="M352.52,266.2a.9.9,0,0,1,0,1.79A.9.9,0,0,1,352.52,266.2Z" style="fill: rgb(199, 199, 199); transform-origin: 352.52px 267.095px;" id="elanc32ljo4cl" class="animable"></path><path d="M144,426.89a.9.9,0,0,1,0,1.79A.9.9,0,0,1,144,426.89Z" style="fill: rgb(199, 199, 199); transform-origin: 144px 427.785px;" id="elwkg2und7sfd" class="animable"></path><path d="M395,277.89a.9.9,0,0,1,0,1.79A.9.9,0,0,1,395,277.89Z" style="fill: rgb(199, 199, 199); transform-origin: 395px 278.785px;" id="elg6wo85xg5q6" class="animable"></path><path d="M215.67,417.54a.63.63,0,0,1,0,1.26A.63.63,0,0,1,215.67,417.54Z" style="fill: rgb(199, 199, 199); transform-origin: 215.67px 418.17px;" id="elxviaguj493b" class="animable"></path><path d="M89.59,89.71a.63.63,0,0,1,0,1.26A.63.63,0,0,1,89.59,89.71Z" style="fill: rgb(199, 199, 199); transform-origin: 89.59px 90.34px;" id="elgekuuyhchze" class="animable"></path><path d="M333.09,292.64a.63.63,0,0,1,0,1.26A.63.63,0,0,1,333.09,292.64Z" style="fill: rgb(199, 199, 199); transform-origin: 333.09px 293.27px;" id="el3efcocm2k3" class="animable"></path><path d="M311.69,281.16a1.72,1.72,0,0,1,0,3.43A1.72,1.72,0,0,1,311.69,281.16Z" style="fill: rgb(199, 199, 199); transform-origin: 311.69px 282.875px;" id="elflaeur443xp" class="animable"></path><polygon points="186.4 147.26 191.91 148.28 193.14 154.08 194.37 148.28 199.88 147.25 194.39 145.91 193.14 140.43 191.88 145.91 186.4 147.26" style="fill: rgb(199, 199, 199); transform-origin: 193.14px 147.255px;" id="eleacr27gzno" class="animable"></polygon><polygon points="245.11 58.08 248.19 58.65 248.88 61.9 249.57 58.65 252.65 58.08 249.58 57.33 248.88 54.27 248.18 57.33 245.11 58.08" style="fill: rgb(199, 199, 199); transform-origin: 248.88px 58.085px;" id="elqhs4iftzzn" class="animable"></polygon><path d="M58.47,141.39a.9.9,0,0,1,0,1.79A.9.9,0,0,1,58.47,141.39Z" style="fill: rgb(199, 199, 199); transform-origin: 58.47px 142.285px;" id="el59b9x6pgct3" class="animable"></path><path d="M72.49,378.09a.89.89,0,0,1,0,1.78A.89.89,0,0,1,72.49,378.09Z" style="fill: rgb(199, 199, 199); transform-origin: 72.49px 378.98px;" id="ellox5hvv90xd" class="animable"></path><path d="M94,216.21A.89.89,0,0,1,94,218,.89.89,0,0,1,94,216.21Z" style="fill: rgb(199, 199, 199); transform-origin: 94px 217.105px;" id="elau0avip7u5r" class="animable"></path><path d="M129.34,335.54a.63.63,0,0,1,0,1.26A.63.63,0,0,1,129.34,335.54Z" style="fill: rgb(199, 199, 199); transform-origin: 129.34px 336.17px;" id="elx2uixyrdhn" class="animable"></path><path d="M262.52,416.47a.63.63,0,0,1,0,1.26A.63.63,0,0,1,262.52,416.47Z" style="fill: rgb(199, 199, 199); transform-origin: 262.52px 417.1px;" id="el4mpnslab90h" class="animable"></path><path d="M356.29,127.62a.63.63,0,0,1,0,1.26A.63.63,0,0,1,356.29,127.62Z" style="fill: rgb(199, 199, 199); transform-origin: 356.29px 128.25px;" id="elq6e57m3l9or" class="animable"></path><path d="M242.23,89a.63.63,0,0,1,0,1.26A.63.63,0,0,1,242.23,89Z" style="fill: rgb(199, 199, 199); transform-origin: 242.23px 89.63px;" id="ely96f95itr8r" class="animable"></path><path d="M204.37,313.11a1.71,1.71,0,0,1,0,3.42A1.71,1.71,0,0,1,204.37,313.11Z" style="fill: rgb(199, 199, 199); transform-origin: 204.37px 314.82px;" id="ele4ecdjn1j08" class="animable"></path><path d="M429.72,183.84a1.71,1.71,0,0,1,0,3.42A1.71,1.71,0,0,1,429.72,183.84Z" style="fill: rgb(199, 199, 199); transform-origin: 429.72px 185.55px;" id="elncurqnbsz1" class="animable"></path><path d="M79.6,333.83a1.71,1.71,0,0,1,0,3.42A1.71,1.71,0,0,1,79.6,333.83Z" style="fill: rgb(199, 199, 199); transform-origin: 79.6px 335.54px;" id="elrz6u8pbr08q" class="animable"></path><polygon points="184 174.82 187.08 175.39 187.77 178.64 188.45 175.39 191.53 174.82 188.47 174.07 187.77 171.01 187.06 174.07 184 174.82" style="fill: rgb(199, 199, 199); transform-origin: 187.765px 174.825px;" id="elhvm50jlpuy" class="animable"></polygon><polygon points="288.73 423.25 291.81 423.82 292.5 427.07 293.18 423.82 296.26 423.25 293.2 422.5 292.5 419.44 291.8 422.5 288.73 423.25" style="fill: rgb(199, 199, 199); transform-origin: 292.495px 423.255px;" id="eldg5qotutpc" class="animable"></polygon><path d="M302.37,383.27a.89.89,0,0,1,0,1.78A.89.89,0,0,1,302.37,383.27Z" style="fill: rgb(199, 199, 199); transform-origin: 302.37px 384.16px;" id="el7wtwd40z9cn" class="animable"></path><path d="M337.15,359.53a.89.89,0,0,1,0,1.78A.89.89,0,0,1,337.15,359.53Z" style="fill: rgb(199, 199, 199); transform-origin: 337.15px 360.42px;" id="elv9u6exh16no" class="animable"></path><polygon points="227.09 400.52 230.17 401.09 230.86 404.33 231.55 401.09 234.63 400.51 231.56 399.77 230.86 396.7 230.16 399.77 227.09 400.52" style="fill: rgb(199, 199, 199); transform-origin: 230.86px 400.515px;" id="elgky4w3jj5uw" class="animable"></polygon><path d="M353.83,113.07a.9.9,0,0,1,0,1.79A.9.9,0,0,1,353.83,113.07Z" style="fill: rgb(199, 199, 199); transform-origin: 353.83px 113.965px;" id="elfa1rdlim0l9" class="animable"></path><path d="M375.3,362.34a.64.64,0,0,1,0,1.27A.64.64,0,0,1,375.3,362.34Z" style="fill: rgb(199, 199, 199); transform-origin: 375.3px 362.975px;" id="el8g3iqjvx6x" class="animable"></path><polygon points="106.65 255 109.73 255.57 110.42 258.82 111.1 255.57 114.18 255 111.12 254.25 110.42 251.19 109.72 254.25 106.65 255" style="fill: rgb(199, 199, 199); transform-origin: 110.415px 255.005px;" id="elufie8vcwhfp" class="animable"></polygon><path d="M71.06,304.12a.89.89,0,0,1,0,1.78A.89.89,0,0,1,71.06,304.12Z" style="fill: rgb(199, 199, 199); transform-origin: 71.06px 305.01px;" id="eltvx4qp0yl9q" class="animable"></path><path d="M194.18,238.39a.89.89,0,0,1,0,1.78A.89.89,0,0,1,194.18,238.39Z" style="fill: rgb(199, 199, 199); transform-origin: 194.18px 239.28px;" id="elasyv0l43zai" class="animable"></path><path d="M89.59,148.22a.63.63,0,0,1,0,1.26A.63.63,0,0,1,89.59,148.22Z" style="fill: rgb(199, 199, 199); transform-origin: 89.59px 148.85px;" id="elsesjb512xgb" class="animable"></path><path d="M81.51,142.41a1.72,1.72,0,0,1,0,3.43A1.72,1.72,0,0,1,81.51,142.41Z" style="fill: rgb(199, 199, 199); transform-origin: 81.51px 144.125px;" id="eleri3hy7zg3p" class="animable"></path><path d="M372.9,222a1.71,1.71,0,0,1,0,3.42A1.71,1.71,0,0,1,372.9,222Z" style="fill: rgb(199, 199, 199); transform-origin: 372.9px 223.71px;" id="elahgzjjp32x7" class="animable"></path></g><defs>     <filter id="active" height="200%">         <feMorphology in="SourceAlpha" result="DILATED" operator="dilate" radius="2"></feMorphology>                <feFlood flood-color="#32DFEC" flood-opacity="1" result="PINK"></feFlood>        <feComposite in="PINK" in2="DILATED" operator="in" result="OUTLINE"></feComposite>        <feMerge>            <feMergeNode in="OUTLINE"></feMergeNode>            <feMergeNode in="SourceGraphic"></feMergeNode>        </feMerge>    </filter>    <filter id="hover" height="200%">        <feMorphology in="SourceAlpha" result="DILATED" operator="dilate" radius="2"></feMorphology>                <feFlood flood-color="#ff0000" flood-opacity="0.5" result="PINK"></feFlood>        <feComposite in="PINK" in2="DILATED" operator="in" result="OUTLINE"></feComposite>        <feMerge>            <feMergeNode in="OUTLINE"></feMergeNode>            <feMergeNode in="SourceGraphic"></feMergeNode>        </feMerge>            <feColorMatrix type="matrix" values="0   0   0   0   0                0   1   0   0   0                0   0   0   0   0                0   0   0   1   0 "></feColorMatrix>    </filter></defs></svg>